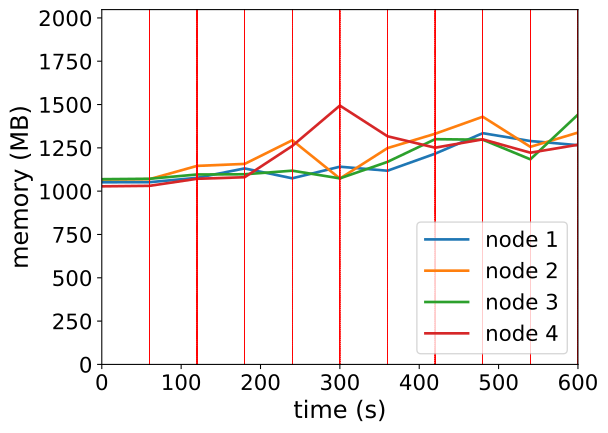

The table this chart was drawn from, first rows:
timestamp, ppgcc-m02_pod_amount, ppgcc-m02_memory, ppgcc-m02_cpu, ppgcc-m03_pod_amount, ppgcc-m03_memory, ppgcc-m03_cpu, ppgcc-m04_pod_amount, ppgcc-m04_memory, ppgcc-m04_cpu, ppgcc-m05_pod_amount, ppgcc-m05_memory, ppgcc-m05_cpu
0, 10, 1076704, 205995520, 10, 1092476, 195442016, 10, 1094820, 207943128, 10, 1052560, 212743523
60, 10, 1076968, 44647195, 10, 1094852, 44986720, 10, 1097196, 45142985, 10, 1055464, 43272281
120, 10, 1102840, 218119222, 10, 1173392, 205865857, 10, 1122540, 242939449, 10, 1097176, 276112420
180, 7, 1158412, 338317136, 19, 1185140, 381090322, 7, 1123860, 375497690, 7, 1106324, 398370546
240, 5, 1100068, 362633338, 7, 1324928, 684628488, 6, 1145076, 417677749, 22, 1291256, 501647535
300, 6, 1168576, 429631629, 6, 1098548, 447431933, 6, 1099572, 453049998, 22, 1529780, 597847171
360, 10, 1144816, 543846802, 10, 1278564, 520489459, 10, 1197120, 575270080, 10, 1348528, 781694381
420, 7, 1245532, 678638912, 19, 1363308, 767852896, 7, 1331284, 594364187, 7, 1280944, 649486926
480, 17, 1366708, 744029146, 8, 1463892, 966316545, 8, 1328116, 716261083, 7, 1330312, 623482968
540, 8, 1320296, 1055376039, 18, 1286068, 787436750, 7, 1212244, 886561781, 7, 1251376, 697419535
600, 6, 1295780, 667585157, 7, 1370184, 1221728653, 21, 1476544, 1057476141, 6, 1298236, 746965811
